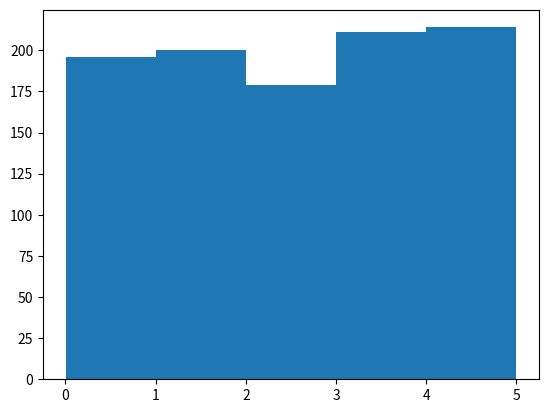

Recreate this plot in Python.

import numpy
import matplotlib.pyplot as plt
x = numpy.random.uniform(0.0, 5.0, 1000)
plt.hist(x, 5)
plt.show()